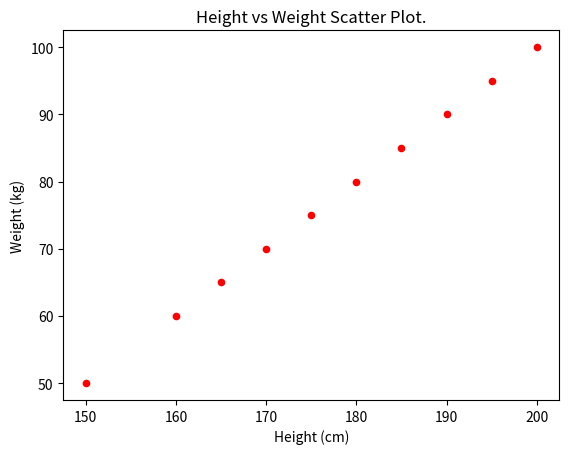

Generate this figure with matplotlib:
import pandas as pd
import matplotlib.pyplot as plt

# data = {
#     'Day' : ['Monday', 'Tuesday', 'Wednesday', 'Thursday', 'Friday', 'Saturday', 'Sunday'],
#     'Sales' : [200, 220, 250, 275, 300, 320, 280]
# }

# df = pd.DataFrame(data)

# df.plot(kind = 'bar', x = 'Day', y = 'Sales',  color = 'skyblue', legend = False)

# plt.title('Weekly Sales Data')
# plt.xlabel('Days of the Week')
# plt.ylabel('Sales Amount')
# plt.show()

# # ----------- Advanced Visualization charts like histogram, scatter plot, and box plot ------------

# data1 = {
#     'Age' : [22, 25, 27, 30, 32, 35, 40, 45, 50, 55]
# }

# df1 = pd.DataFrame(data1)

# df1.plot(kind='hist', y='Age', bins=7, edgecolor='black')
# plt.title('Age Distribution')
# plt.xlabel('Age')
# plt.ylabel('Frequency')

# plt.show()

# ---------------------------------------------------------------------------------------------------
data2 = {    
    'Height' : [150, 160, 165, 170, 175, 180, 185, 190, 195, 200],
    'Weight' : [50, 60, 65, 70, 75, 80, 85, 90, 95, 100]
}

df2 = pd.DataFrame(data2)

df2.plot(kind='scatter', x='Height', y='Weight', color='red')
plt.title('Height vs Weight Scatter Plot.')
plt.xlabel('Height (cm)')
plt.ylabel('Weight (kg)')
plt.show()



